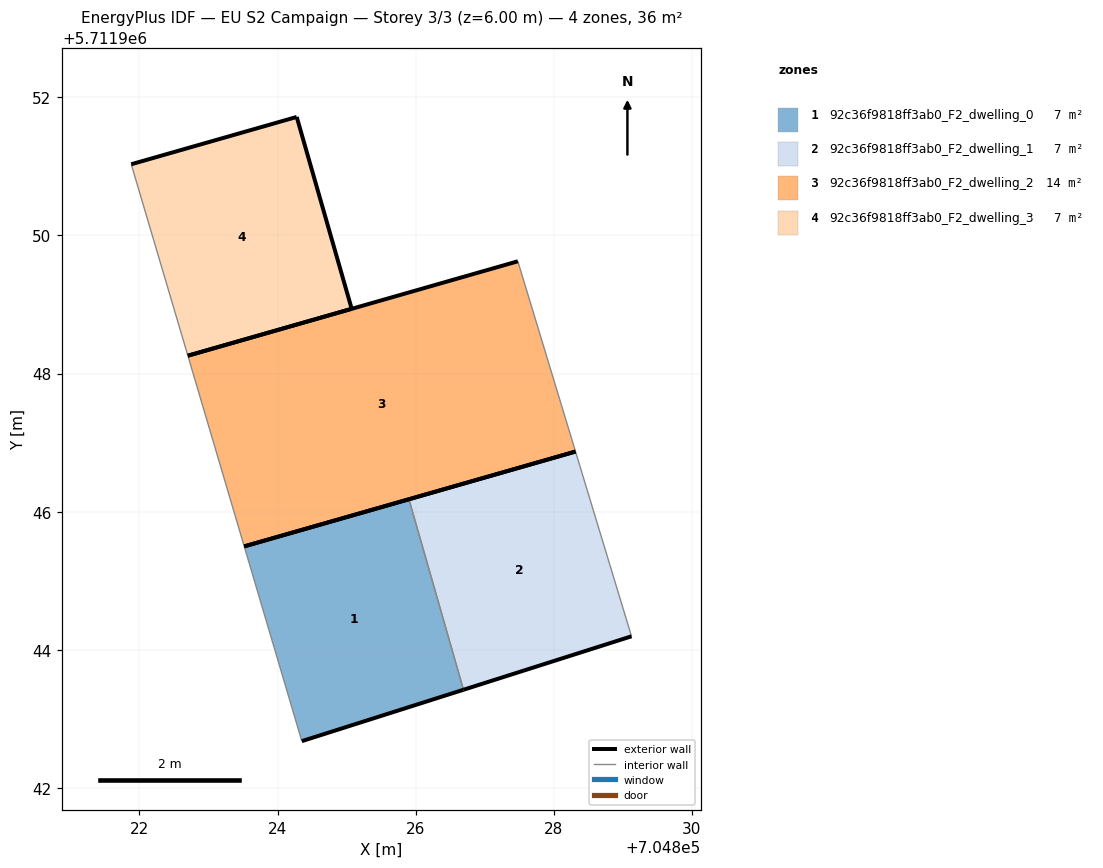
=== STOREY PLAN SPEC (per zone: floor XY polygon, exterior-wall plan segments, windows/doors) ===
zone 1: 92c36f9818ff3ab0_F2_dwelling_0  (7.2 m²)
  floor: (704826.69, 5711943.42) (704825.90, 5711946.18) (704823.52, 5711945.50) (704824.35, 5711942.68)
  exterior wall: (704826.69, 5711943.42) – (704824.35, 5711942.68)  [2.5 m]
  exterior wall: (704823.52, 5711945.50) – (704825.90, 5711946.18)  [2.5 m]
  interior walls: 2
zone 2: 92c36f9818ff3ab0_F2_dwelling_1  (7.2 m²)
  floor: (704829.13, 5711944.20) (704828.31, 5711946.87) (704825.90, 5711946.18) (704826.69, 5711943.42)
  exterior wall: (704829.13, 5711944.20) – (704826.69, 5711943.42)  [2.6 m]
  exterior wall: (704825.90, 5711946.18) – (704828.31, 5711946.87)  [2.5 m]
  interior walls: 2
zone 3: 92c36f9818ff3ab0_F2_dwelling_2  (14.3 m²)
  floor: (704828.31, 5711946.87) (704827.48, 5711949.63) (704822.70, 5711948.26) (704823.52, 5711945.50)
  exterior wall: (704828.31, 5711946.87) – (704823.52, 5711945.50)  [5.0 m]
  exterior wall: (704822.70, 5711948.26) – (704827.48, 5711949.63)  [5.0 m]
  interior walls: 2
zone 4: 92c36f9818ff3ab0_F2_dwelling_3  (7.2 m²)
  floor: (704825.07, 5711948.94) (704824.28, 5711951.72) (704821.88, 5711951.03) (704822.70, 5711948.26)
  exterior wall: (704824.28, 5711951.72) – (704825.07, 5711948.94)  [2.9 m]
  exterior wall: (704825.07, 5711948.94) – (704822.70, 5711948.26)  [2.5 m]
  exterior wall: (704821.88, 5711951.03) – (704824.28, 5711951.72)  [2.5 m]
  interior walls: 1

=== DERIVED (storey summary) ===
Building: EU S2 Campaign
Storey: 3 of 3  (floor level z = 6.00 m)
Storey gross floor area: 35.8 m²
Zones on this storey: 4
  - 92c36f9818ff3ab0_F2_dwelling_0: floor 7.2 m²; exterior wall 4.9 m (14.8 m²); WWR 0.0%
  - 92c36f9818ff3ab0_F2_dwelling_1: floor 7.2 m²; exterior wall 5.1 m (15.2 m²); WWR 0.0%
  - 92c36f9818ff3ab0_F2_dwelling_2: floor 14.3 m²; exterior wall 10.0 m (29.9 m²); WWR 0.0%
  - 92c36f9818ff3ab0_F2_dwelling_3: floor 7.2 m²; exterior wall 7.8 m (23.5 m²); WWR 0.0%
Zone adjacency (shared interzone walls):
  - 92c36f9818ff3ab0_F2_dwelling_0 ↔ 92c36f9818ff3ab0_F2_dwelling_1